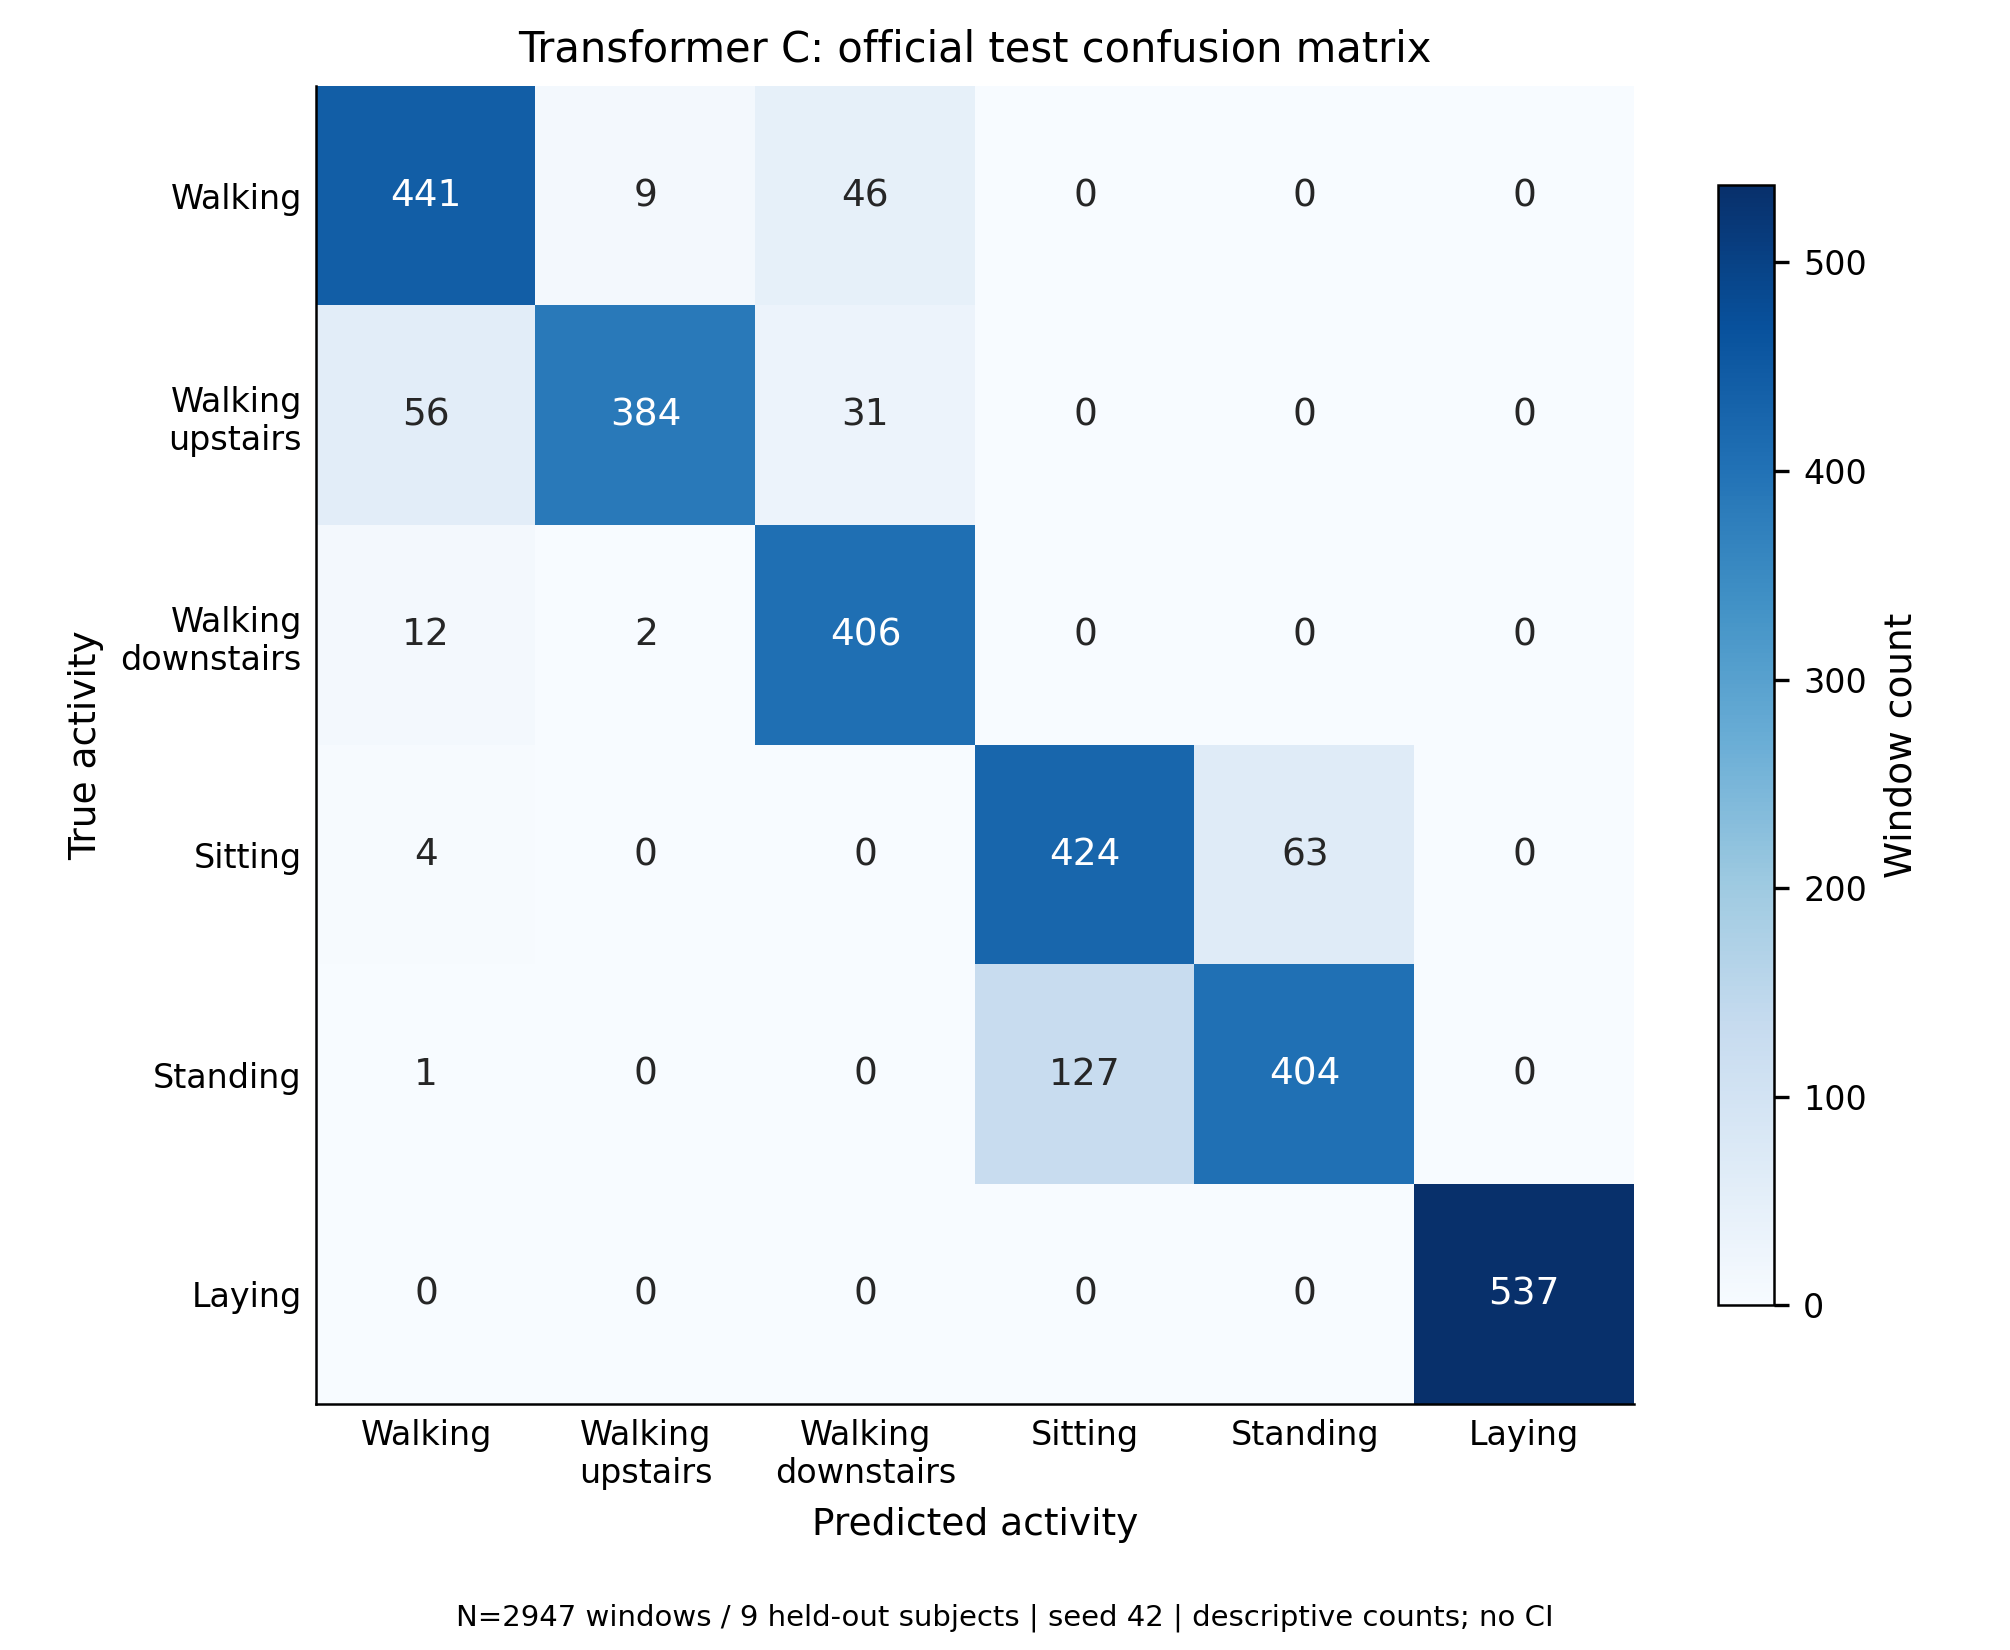

The table this chart was drawn from, first rows:
true_activity, WALKING, WALKING_UPSTAIRS, WALKING_DOWNSTAIRS, SITTING, STANDING, LAYING
WALKING, 441, 9, 46, 0, 0, 0
WALKING_UPSTAIRS, 56, 384, 31, 0, 0, 0
WALKING_DOWNSTAIRS, 12, 2, 406, 0, 0, 0
SITTING, 4, 0, 0, 424, 63, 0
STANDING, 1, 0, 0, 127, 404, 0
LAYING, 0, 0, 0, 0, 0, 537
